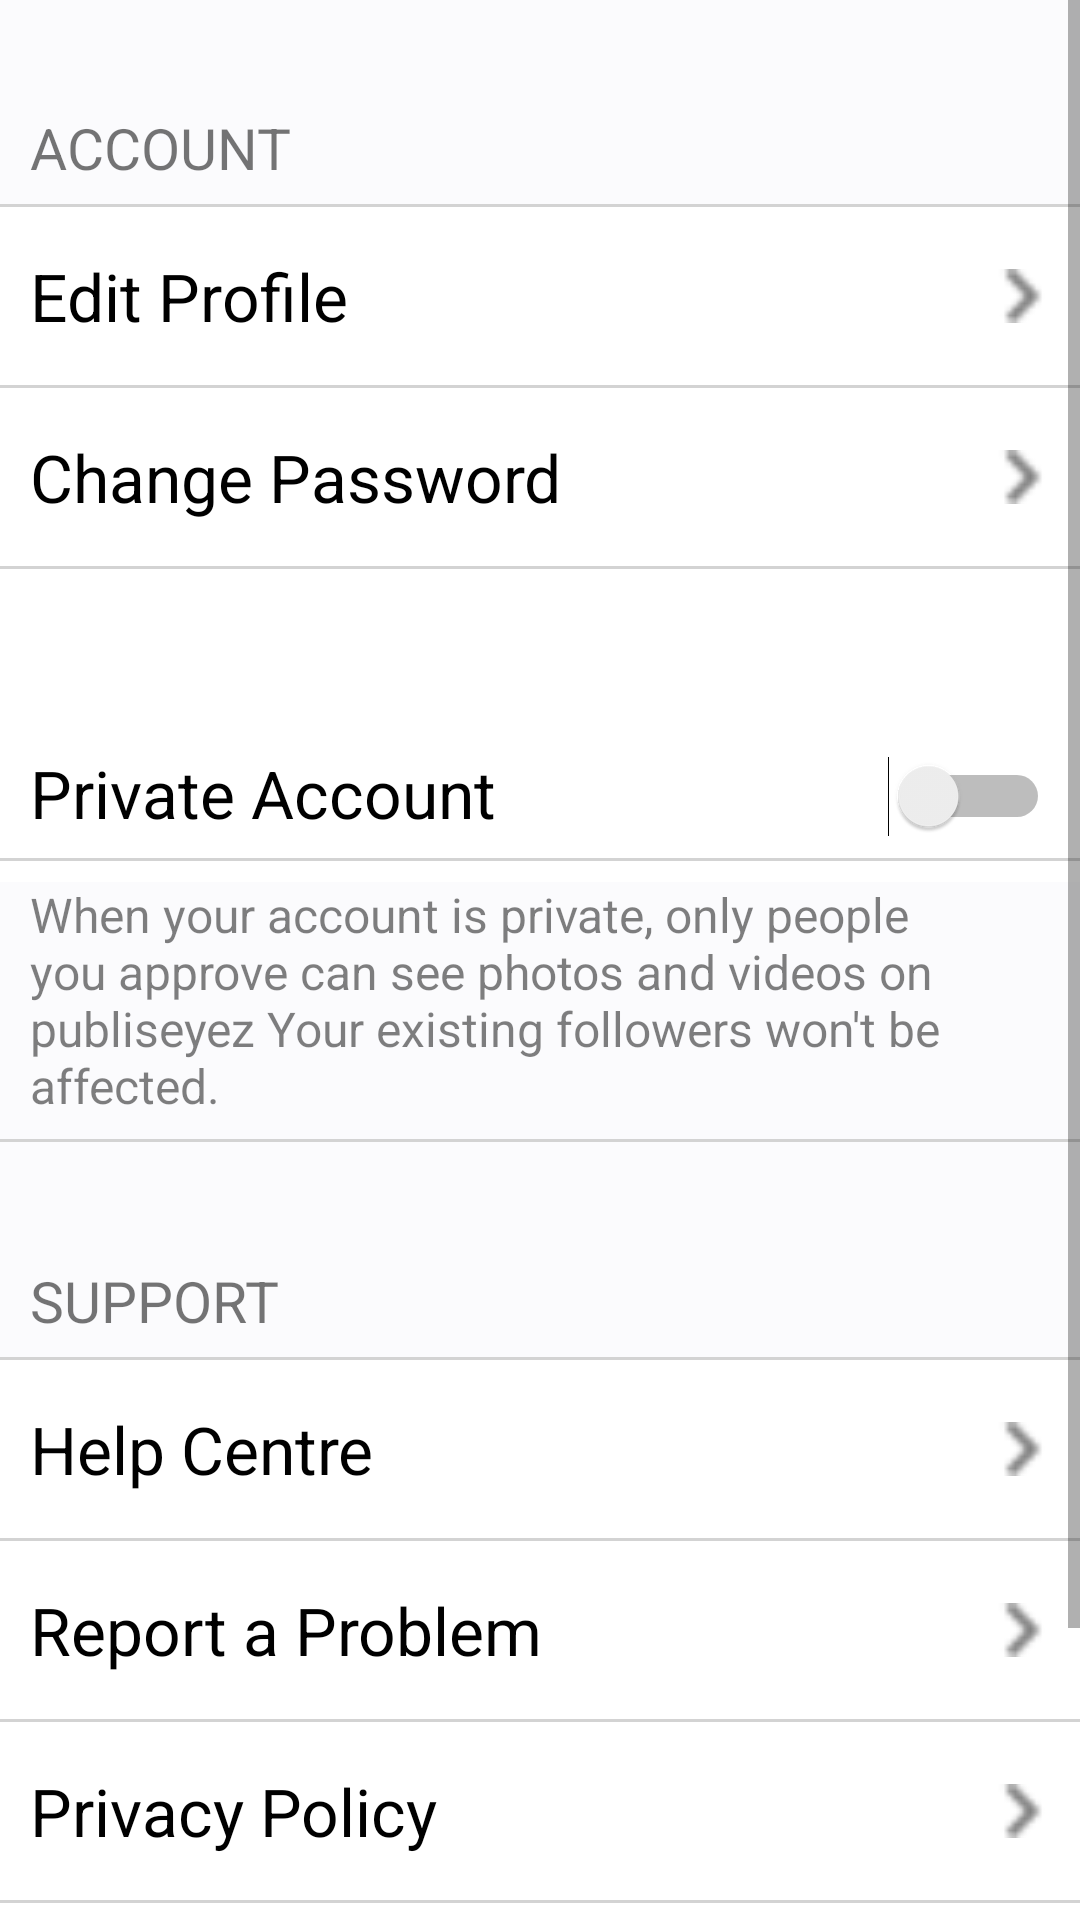

Produce the Android XML layout that renders to this screen, including the resource entries it uses.
<!-- AndroidManifest.xml: application theme AppTheme -->
<!-- res/layout/activity_setting.xml -->
<ScrollView xmlns:android="http://schemas.android.com/apk/res/android"
    android:layout_width="match_parent"
    android:layout_height="match_parent"
    android:background="@drawable/background">

<LinearLayout
    android:layout_width="match_parent"
    android:layout_height="match_parent"
    android:orientation="vertical"
    android:background="@color/background_floating_material_light"
    android:layout_marginBottom="5dp">

    <TextView
        android:layout_width="match_parent"
        android:layout_height="68dp"
        android:text="ACCOUNT"
        android:textSize="19sp"
        android:paddingStart="10sp"
        android:gravity="bottom"
        android:background="@color/black_overlay"
        android:paddingBottom="6dp"
        android:id="@+id/accountText" />

    <View
        android:layout_width="fill_parent"
        android:layout_height="1dp"
        android:background="#D3D3D3" />

    <TextView
        android:layout_width="match_parent"
        android:layout_height="wrap_content"
        android:drawableRight="@drawable/arrow_next"
        android:text="Edit Profile"
        android:textSize="22sp"
        android:gravity="center_vertical"
        android:paddingStart="10sp"
        android:paddingEnd="10dp"
        android:paddingBottom="15dp"
        android:paddingTop="15dp"
        android:textColor="@color/abc_search_url_text_selected"
        android:onClick="editProfile"/>
    <View
        android:layout_width="fill_parent"
        android:layout_height="1dp"
        android:background="#D3D3D3" />
    <TextView
        android:layout_width="match_parent"
        android:layout_height="wrap_content"
        android:drawableRight="@drawable/arrow_next"
        android:text="Change Password"
        android:textSize="22sp"
        android:gravity="center_vertical"
        android:paddingStart="10sp"
        android:paddingEnd="10dp"
        android:paddingBottom="15dp"
        android:paddingTop="15dp"
        android:textColor="@color/abc_search_url_text_pressed"
        android:onClick="changePassword"/>
    <View
        android:layout_width="fill_parent"
        android:layout_height="1dp"
        android:background="#D3D3D3" />

    <Switch
        android:text="Private Account"
        android:layout_width="match_parent"
        android:layout_height="wrap_content"
        android:id="@+id/privateAccountSwitch"
        android:layout_marginTop="60dp"
        android:textSize="22sp"
        android:gravity="bottom"
        android:paddingStart="10sp"
        android:paddingEnd="10dp"
        android:paddingBottom="7dp"/>
    <View
        android:layout_width="fill_parent"
        android:layout_height="1dp"
        android:background="#D3D3D3" />
    <TextView
        android:layout_width="match_parent"
        android:layout_height="wrap_content"
        android:text="When your account is private, only people you approve can see photos and videos on publiseyez Your existing followers won't be affected."
        android:layout_marginTop="7dp"
        android:textSize="16sp"
        android:gravity="center_vertical"
        android:paddingStart="10sp"
        android:paddingBottom="7dp"
        android:background="@color/black_overlay"
        android:textColor="@color/bright_foreground_disabled_material_light" />
    <View
        android:layout_width="fill_parent"
        android:layout_height="1dp"
        android:background="#D3D3D3" />
    <TextView
        android:layout_width="match_parent"
        android:layout_height="wrap_content"
        android:text="SUPPORT"
        android:textSize="19sp"
        android:paddingStart="10sp"
        android:paddingTop="40sp"
        android:gravity="bottom"
        android:background="@color/black_overlay"
        android:paddingBottom="6dp" />

    <View
        android:layout_width="fill_parent"
        android:layout_height="1dp"
        android:background="#D3D3D3" />
    <TextView
        android:layout_width="match_parent"
        android:layout_height="wrap_content"
        android:drawableRight="@drawable/arrow_next"
        android:text="Help Centre"
        android:textSize="22sp"
        android:gravity="center_vertical"
        android:paddingStart="10sp"
        android:paddingEnd="10dp"
        android:paddingBottom="15dp"
        android:paddingTop="15dp"
        android:textColor="@color/abc_search_url_text_selected" />
    <View
        android:layout_width="fill_parent"
        android:layout_height="1dp"
        android:background="#D3D3D3" />
    <TextView
        android:layout_width="match_parent"
        android:layout_height="wrap_content"
        android:drawableRight="@drawable/arrow_next"
        android:text="Report a Problem"
        android:textSize="22sp"
        android:gravity="center_vertical"
        android:paddingStart="10sp"
        android:paddingEnd="10dp"
        android:paddingBottom="15dp"
        android:paddingTop="15dp"
        android:textColor="@color/abc_search_url_text_pressed" />
    <View
        android:layout_width="fill_parent"
        android:layout_height="1dp"
        android:background="#D3D3D3" />
    <TextView
        android:layout_width="match_parent"
        android:layout_height="wrap_content"
        android:drawableRight="@drawable/arrow_next"
        android:text="Privacy Policy"
        android:textSize="22sp"
        android:gravity="center_vertical"
        android:paddingStart="10sp"
        android:paddingEnd="10dp"
        android:paddingBottom="15dp"
        android:paddingTop="15dp"
        android:textColor="@color/abc_search_url_text_pressed" />
    <View
        android:layout_width="fill_parent"
        android:layout_height="1dp"
        android:background="#D3D3D3" />
    <TextView
        android:layout_width="match_parent"
        android:layout_height="wrap_content"
        android:drawableRight="@drawable/arrow_next"
        android:text="Terms"
        android:textSize="22sp"
        android:gravity="center_vertical"
        android:paddingStart="10sp"
        android:paddingEnd="10dp"
        android:paddingBottom="15dp"
        android:paddingTop="15dp"
        android:textColor="@color/abc_search_url_text_pressed" />
    <View
        android:layout_width="fill_parent"
        android:layout_height="1dp"
        android:background="#D3D3D3" />
    <TextView
        android:layout_width="match_parent"
        android:layout_height="wrap_content"
        android:text="Log Out"
        android:textSize="22sp"
        android:gravity="center_vertical"
        android:paddingStart="10sp"
        android:paddingEnd="10dp"
        android:paddingBottom="15dp"
        android:paddingTop="15dp"
        android:textColor="#00008B"
        android:onClick="logout"/>
    <View
        android:layout_width="fill_parent"
        android:layout_height="1dp"
        android:background="#D3D3D3" />

</LinearLayout>
    </ScrollView>
<!-- resources referenced by this layout -->
<resources>
  <color name="black_overlay">#66f5f6f9</color>
  <!-- drawable arrow_next: png bitmap (drawable, 522 bytes) -->
  <!-- drawable background: jpg bitmap (drawable, 342465 bytes) -->
</resources>
